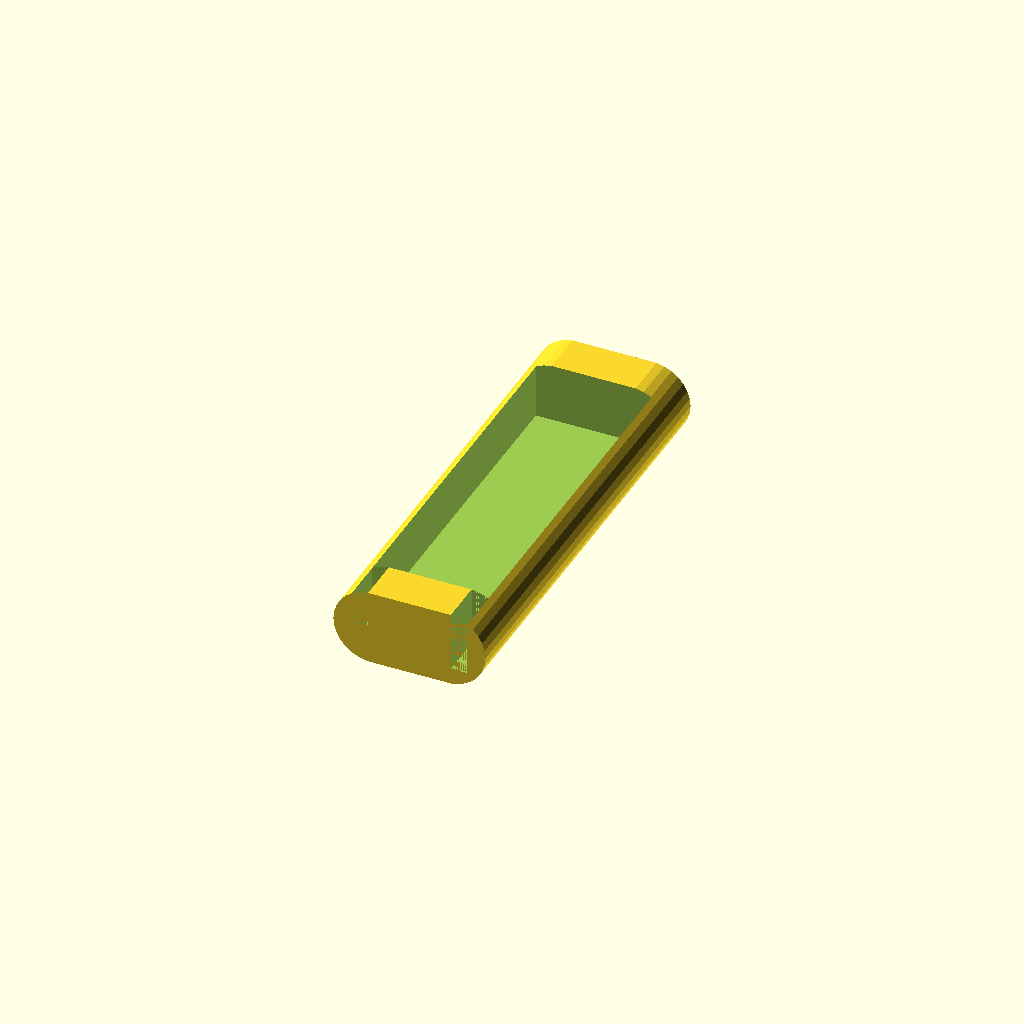
Cell 1 — every parameter at its default value.
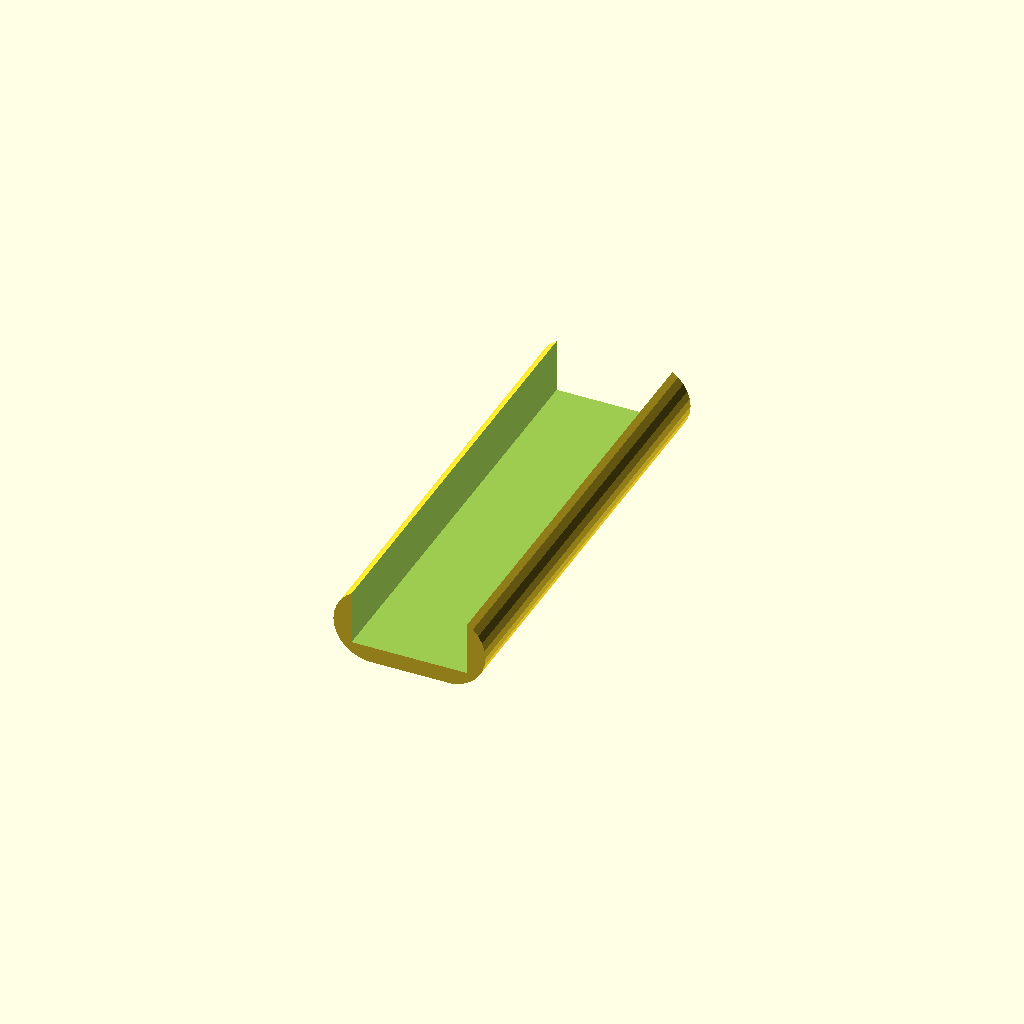
Cell 2: lipo_length = 212 (everything else at default).
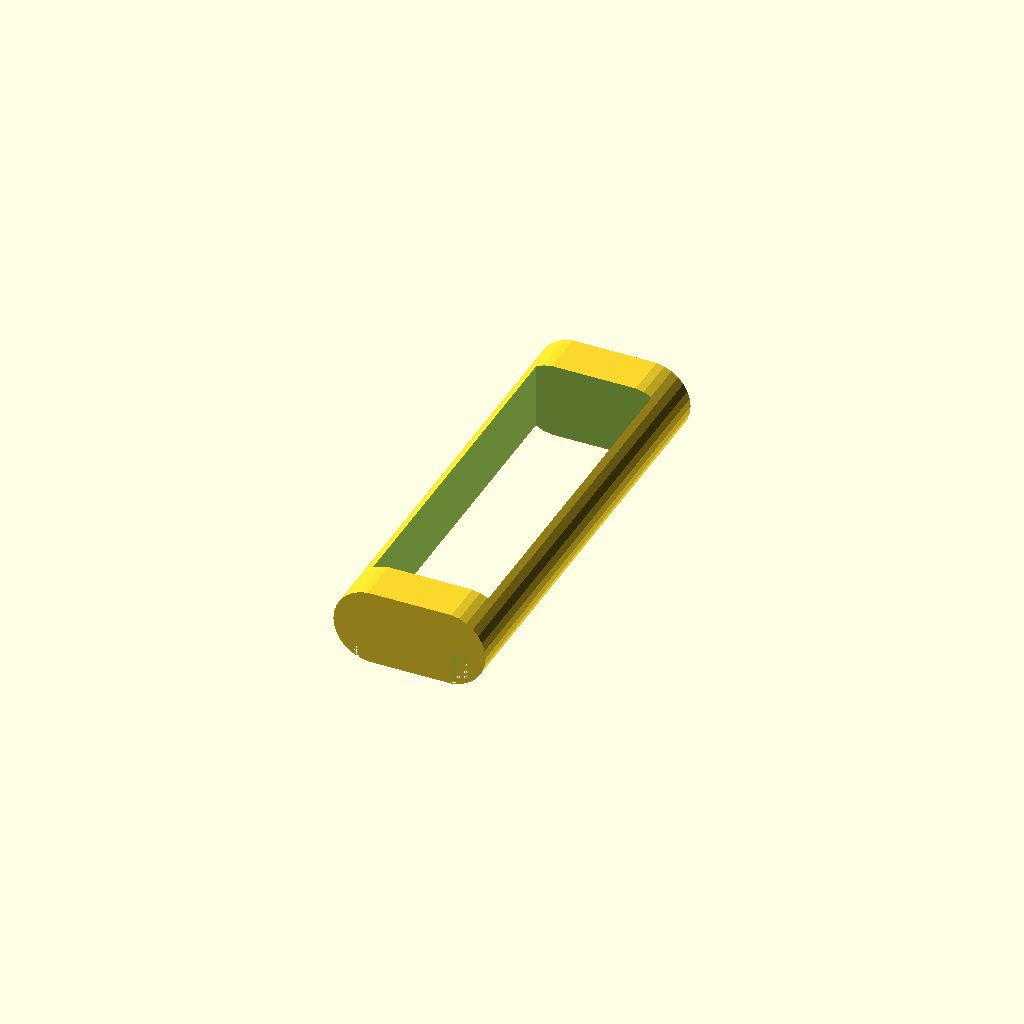
Cell 3 — lipo_height set to 36, the other parameters unchanged.
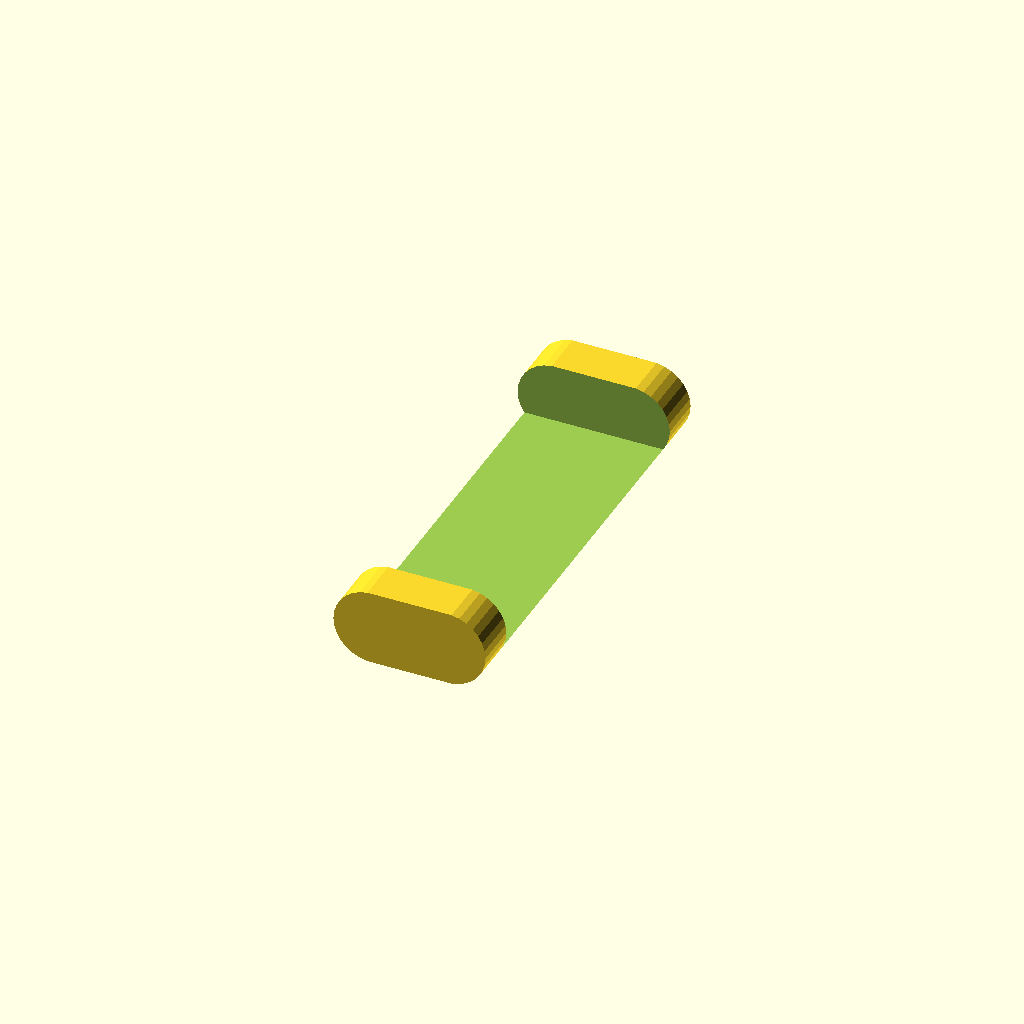
Cell 4 — lipo_width set to 70, the other parameters unchanged.
One fixed orthographic camera (rotation 55°, 0°, 25°; colour scheme Cornfield) for every cell.
OpenSCAD source file inputs/thingiverse/files/thing-2803154/files/lipo-to-nimh-adapter.scad:
lipo_length=106;
lipo_height=18;
lipo_width=35;

wire_size=5;

/* [Hidden] */

cell_dia = 23;
cell_length = 133;

difference() {
    //main body is 2x3 nimh sub C size cells
    rotate([-90,0,0]) hull() {
        translate ([-cell_dia/2,0,0])
            cylinder(d=cell_dia, h=cell_length);
        translate ([cell_dia/2,0,0])
            cylinder(d=cell_dia, h=cell_length);
    }
    
    translate([-lipo_width/2, (cell_length-lipo_length)/2, cell_dia/2-lipo_height])
        cube([lipo_width, lipo_length, lipo_height]);
    
    translate([-lipo_width/2,0,cell_dia/2-lipo_height])
            cube([wire_size,(cell_length-lipo_length)/2,cell_dia]);

    translate([lipo_width/2-wire_size,0,cell_dia/2-lipo_height])
            cube([wire_size,(cell_length-lipo_length)/2,cell_dia]);

}
Parameter table extracted from the source (name, type, default, range or options):
lipo_length: number, default 106
lipo_height: number, default 18
lipo_width: number, default 35
wire_size: number, default 5
